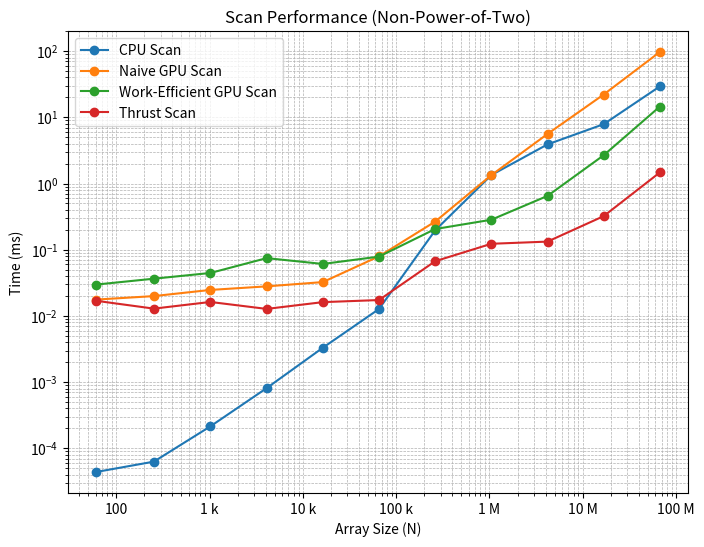

Write Python code to recreate this figure. (Note: this script raises an exception after producing the figure.)
import matplotlib.pyplot as plt
import numpy as np
from matplotlib.ticker import EngFormatter

formatter = EngFormatter(unit="")

# -------------------------
# Non-power-of-two Scan Results
# -------------------------
scan_sizes = np.array([61, 253, 1021, 4093, 16381, 65533,
                       262141, 1048573, 4194301, 16777213, 67108861])
cpu_scan     = [0.000044, 0.000063, 0.000215, 0.000812, 0.003308,
                0.012721, 0.196031, 1.340560, 3.897540, 7.871300, 29.286100]
naive_scan   = [0.017664, 0.019936, 0.024704, 0.027968, 0.032448,
                0.079456, 0.265952, 1.336480, 5.601060, 22.084500, 96.962200]
eff_scan     = [0.029760, 0.036512, 0.044544, 0.074656, 0.060960,
                0.078720, 0.205312, 0.283712, 0.649696, 2.671620, 14.517200]
thrust_scan  = [0.016928, 0.012896, 0.016256, 0.012768, 0.016160,
                0.017376, 0.067072, 0.122976, 0.132608, 0.321632, 1.468770]

plt.figure(figsize=(8,6))
plt.plot(scan_sizes, cpu_scan, marker='o', label="CPU Scan")
plt.plot(scan_sizes, naive_scan, marker='o', label="Naive GPU Scan")
plt.plot(scan_sizes, eff_scan, marker='o', label="Work-Efficient GPU Scan")
plt.plot(scan_sizes, thrust_scan, marker='o', label="Thrust Scan")

plt.xscale("log")
plt.yscale("log")
plt.xlabel("Array Size (N)")
plt.ylabel("Time (ms)")
plt.title("Scan Performance (Non-Power-of-Two)")
plt.legend()
plt.grid(True, which="both", ls="--", linewidth=0.5)
plt.gca().xaxis.set_major_formatter(formatter)
plt.ticklabel_format(style='plain', axis='x')

plt.tight_layout()
plt.savefig("scan_non_power2.png", dpi=200)

# -------------------------
# Block Size Sweep (N = 262,144)
# -------------------------
block_sizes = np.array([8, 16, 32, 128, 256, 512, 1024])

cpu_block   = [0.318709, 0.339354, 0.329103, 0.342237,
               0.331082, 0.321641, 0.335945]

naive_block = [1.225980, 0.790464, 0.580896, 2.145920,
               0.479200, 2.856510, 0.504672]

eff_block   = [0.281600, 0.153600, 0.139808, 0.260320,
               0.246752, 0.239296, 0.265760]

thrust_block = [2.091140, 2.059780, 1.200060, 2.066340,
                2.134780, 2.046940, 2.137790]


plt.figure(figsize=(8,6))
plt.plot(block_sizes, cpu_block, marker='o', label="CPU Scan")
plt.plot(block_sizes, naive_block, marker='o', label="Naive GPU Scan")
plt.plot(block_sizes, eff_block, marker='o', label="Work-Efficient GPU Scan")
plt.plot(block_sizes, thrust_block, marker='o', label="Thrust Scan")

plt.xlabel("Block Size")
plt.ylabel("Time (ms)")
plt.title("Elapsed Time to Block Size (N=262,144, less is better)")
plt.legend()
plt.grid(True, ls="--", linewidth=0.5)

plt.tight_layout()
plt.savefig("scan_blocksize.png", dpi=200)

plt.show()
